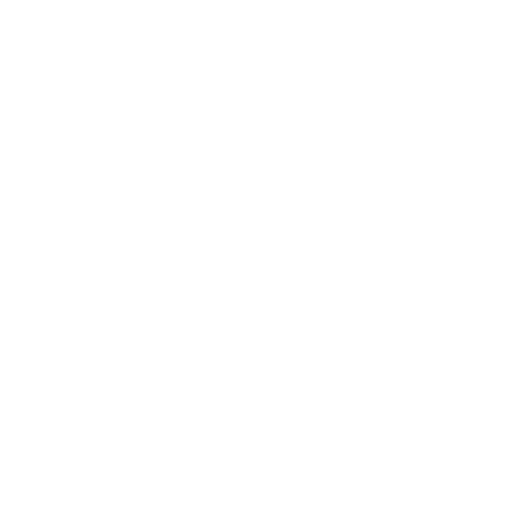
t = 0.00 s
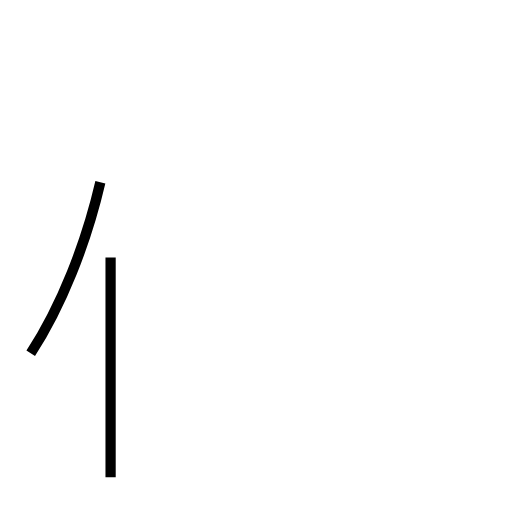
t = 1.19 s
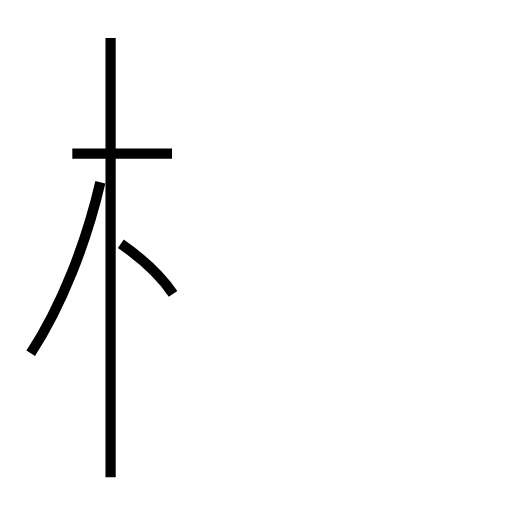
t = 2.34 s
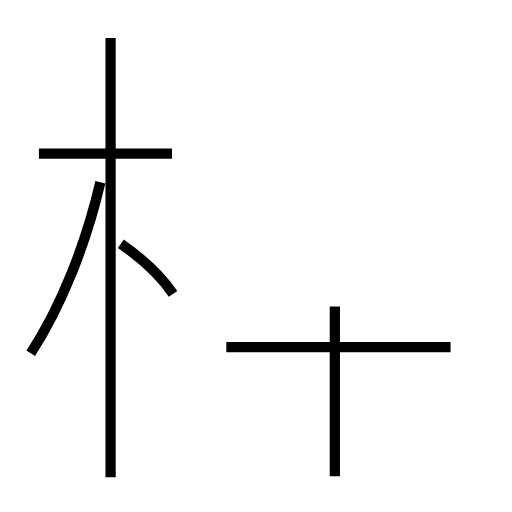
t = 3.59 s
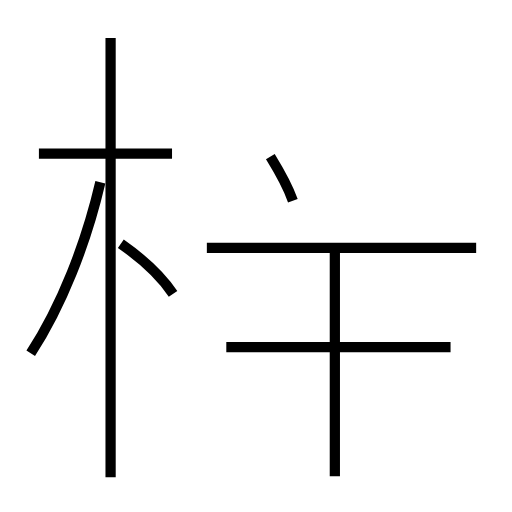
t = 4.69 s
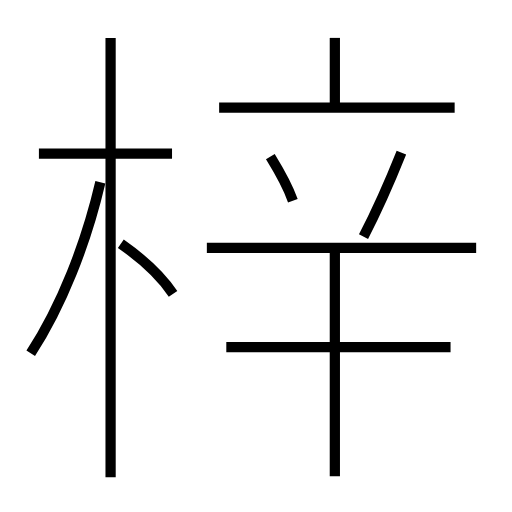
t = 5.85 s

The animated SVG that drew these frames (rendered in a browser with its animation timeline set to each time). Animation: 11 SMIL elements (animate=11); one cycle of 5.85 s.

<?xml version='1.0' encoding='utf-8'?>
<svg viewBox="0.0 -6.0 50.0 50.0" version="1.1" xmlns="http://www.w3.org/2000/svg"><rect x="-1000" y="-1000" width="2000" height="2000" stroke="white" fill="white" /><g style="fill:none;stroke:#000000;stroke-width:1"><path d="M 3.0 -9.5 C 6.0 -14.1 8.4 -20.2 9.8 -26.2 " transform="translate(0.0 38.0)" stroke-dasharray="18.11697594429347" stroke-dashoffset="18.11697594429347"><animate attributeName="stroke-dashoffset" from="18.11697594429347" to="0" dur="0.543509278328804s" begin="0s" fill="freeze" /></path><path d="M 10.8 2.6 L 10.8 -40.3 " transform="translate(0.0 38.0)" stroke-dasharray="42.9" stroke-dashoffset="42.9"><animate attributeName="stroke-dashoffset" from="42.9" to="0" dur="1.287s" begin="0.543509278328804s" fill="freeze" /></path><path d="M 16.9 -15.3 C 15.7 -17.1 13.8 -18.8 11.8 -20.2 " transform="translate(0.0 38.0)" stroke-dasharray="7.111135168875958" stroke-dashoffset="7.111135168875958"><animate attributeName="stroke-dashoffset" from="7.111135168875958" to="0" dur="0.21333405506627873s" begin="1.830509278328804s" fill="freeze" /></path><path d="M 16.8 -29.0 L 3.8 -29.0 " transform="translate(0.0 38.0)" stroke-dasharray="13.0" stroke-dashoffset="13.0"><animate attributeName="stroke-dashoffset" from="13.0" to="0" dur="0.39s" begin="2.0438433333950825s" fill="freeze" /></path><path d="M 44.0 -10.1 L 22.1 -10.1 " transform="translate(0.0 38.0)" stroke-dasharray="21.9" stroke-dashoffset="21.9"><animate attributeName="stroke-dashoffset" from="21.9" to="0" dur="0.6569999999999999s" begin="2.4338433333950826s" fill="freeze" /></path><path d="M 32.7 2.5 L 32.7 -19.6 " transform="translate(0.0 38.0)" stroke-dasharray="22.1" stroke-dashoffset="22.1"><animate attributeName="stroke-dashoffset" from="22.1" to="0" dur="0.663s" begin="3.0908433333950827s" fill="freeze" /></path><path d="M 28.6 -24.4 C 28.1 -25.8 27.2 -27.4 26.4 -28.7 " transform="translate(0.0 38.0)" stroke-dasharray="4.838185087264952" stroke-dashoffset="4.838185087264952"><animate attributeName="stroke-dashoffset" from="4.838185087264952" to="0" dur="0.14514555261794856s" begin="3.753843333395083s" fill="freeze" /></path><path d="M 46.5 -19.8 L 20.2 -19.8 " transform="translate(0.0 38.0)" stroke-dasharray="26.3" stroke-dashoffset="26.3"><animate attributeName="stroke-dashoffset" from="26.3" to="0" dur="0.789s" begin="3.8989888860130315s" fill="freeze" /></path><path d="M 35.5 -20.9 C 36.9 -23.6 38.2 -26.6 39.2 -29.1 " transform="translate(0.0 38.0)" stroke-dasharray="8.999533511558447" stroke-dashoffset="8.999533511558447"><animate attributeName="stroke-dashoffset" from="8.999533511558447" to="0" dur="0.2699860053467534s" begin="4.687988886013032s" fill="freeze" /></path><path d="M 44.4 -33.5 L 21.4 -33.5 " transform="translate(0.0 38.0)" stroke-dasharray="23.0" stroke-dashoffset="23.0"><animate attributeName="stroke-dashoffset" from="23.0" to="0" dur="0.69s" begin="4.957974891359785s" fill="freeze" /></path><path d="M 32.7 -33.5 L 32.7 -40.3" transform="translate(0.0 38.0)" stroke-dasharray="6.799999999999997" stroke-dashoffset="6.799999999999997"><animate attributeName="stroke-dashoffset" from="6.799999999999997" to="0" dur="0.2039999999999999s" begin="5.647974891359786s" fill="freeze" /></path></g></svg>
